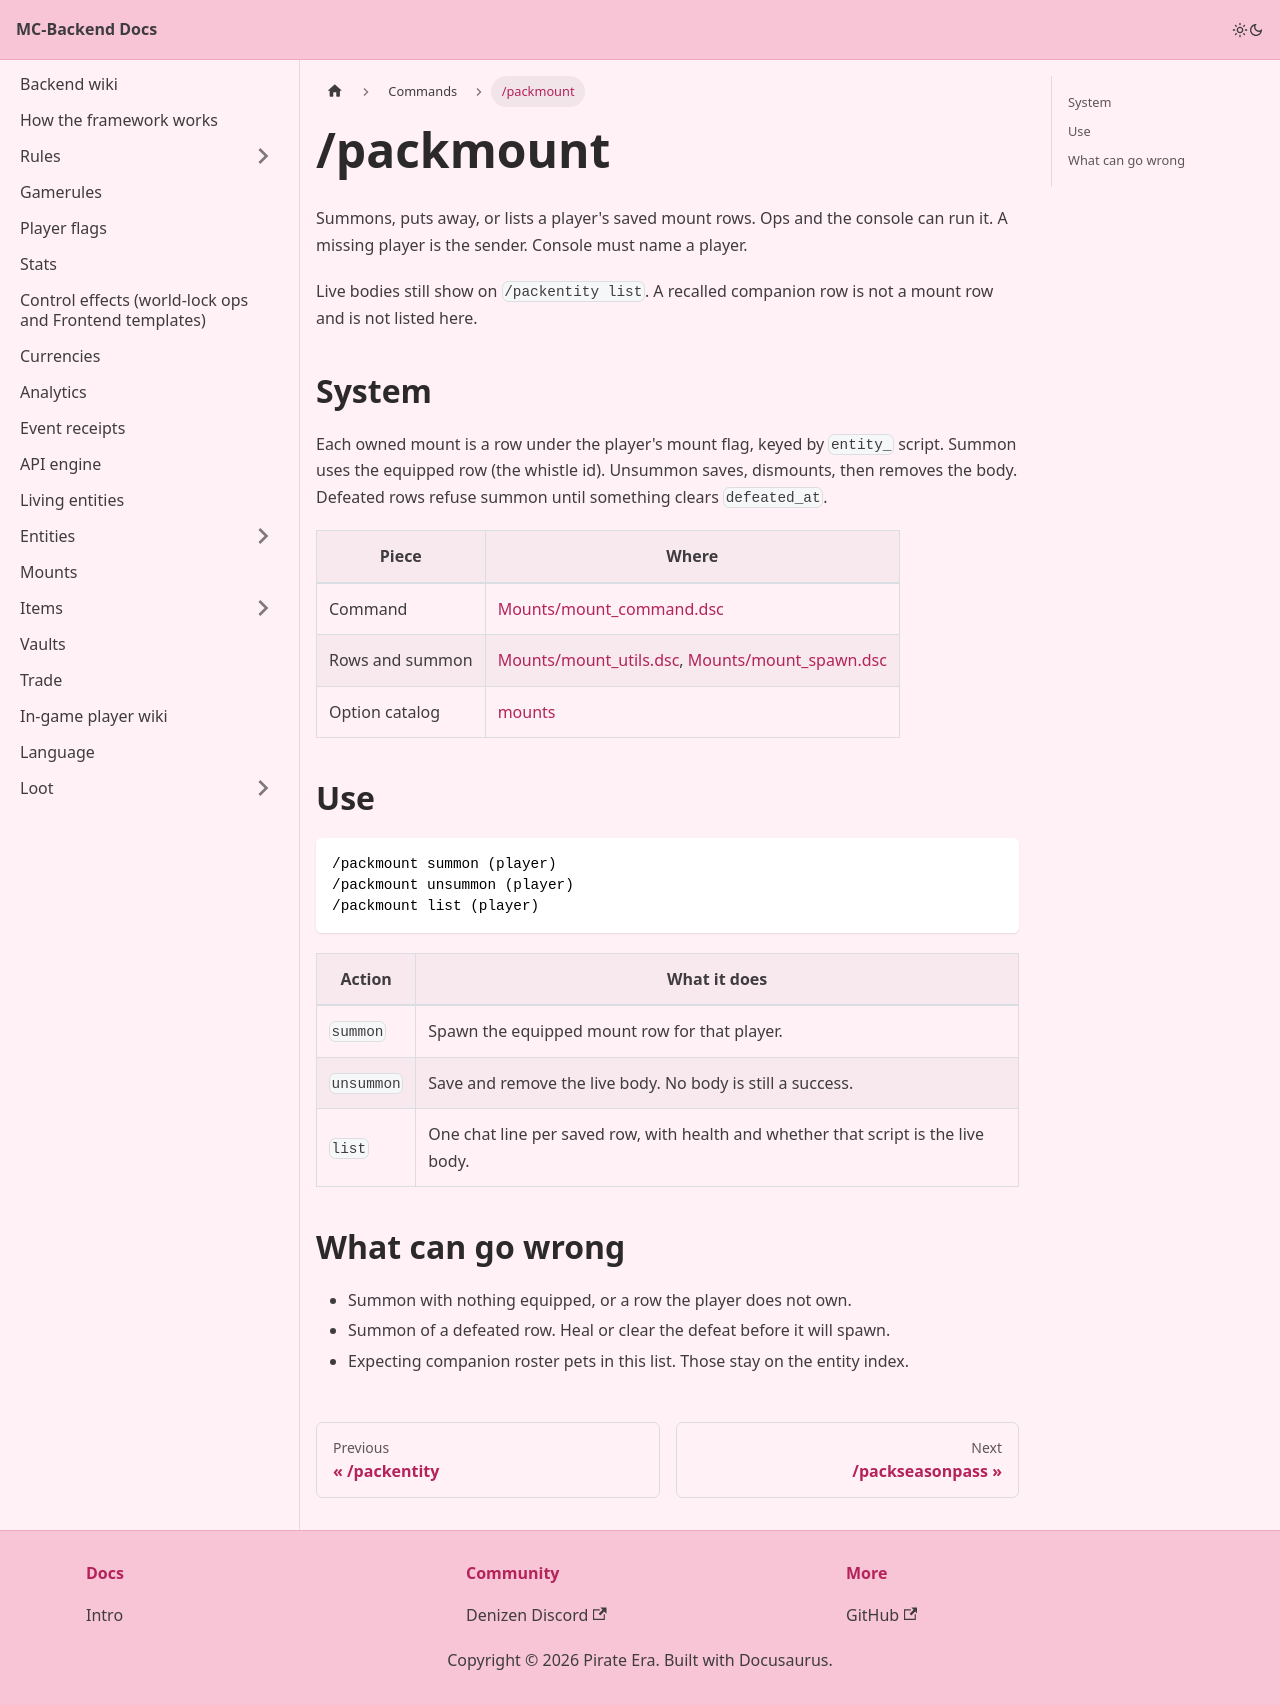

repository: Pirate-Era-Network/MC-Backend-Docs · page: commands/packmount.html · generator: docusaurus

---
sidebar_position: 16
---

# /packmount

Summons, puts away, or lists a player's saved mount rows. Ops and the console can run it. A missing player is the sender. Console must name a player.

Live bodies still show on `/packentity list`. A recalled companion row is not a mount row and is not listed here.

## System

Each owned mount is a row under the player's mount flag, keyed by `entity_` script. Summon uses the equipped row (the whistle id). Unsummon saves, dismounts, then removes the body. Defeated rows refuse summon until something clears `defeated_at`.

| Piece | Where |
| --- | --- |
| Command | [Mounts/mount_command.dsc](https://github.com/Pirate-Era-Network/mc-denizen-core-backend/blob/main/Mounts/mount_command.dsc) |
| Rows and summon | [Mounts/mount_utils.dsc](https://github.com/Pirate-Era-Network/mc-denizen-core-backend/blob/main/Mounts/mount_utils.dsc), [Mounts/mount_spawn.dsc](https://github.com/Pirate-Era-Network/mc-denizen-core-backend/blob/main/Mounts/mount_spawn.dsc) |
| Option catalog | [mounts](../mounts.md) |

## Use

```text
/packmount summon (player)
/packmount unsummon (player)
/packmount list (player)
```

| Action | What it does |
| --- | --- |
| `summon` | Spawn the equipped mount row for that player. |
| `unsummon` | Save and remove the live body. No body is still a success. |
| `list` | One chat line per saved row, with health and whether that script is the live body. |

## What can go wrong

- Summon with nothing equipped, or a row the player does not own.
- Summon of a defeated row. Heal or clear the defeat before it will spawn.
- Expecting companion roster pets in this list. Those stay on the entity index.
